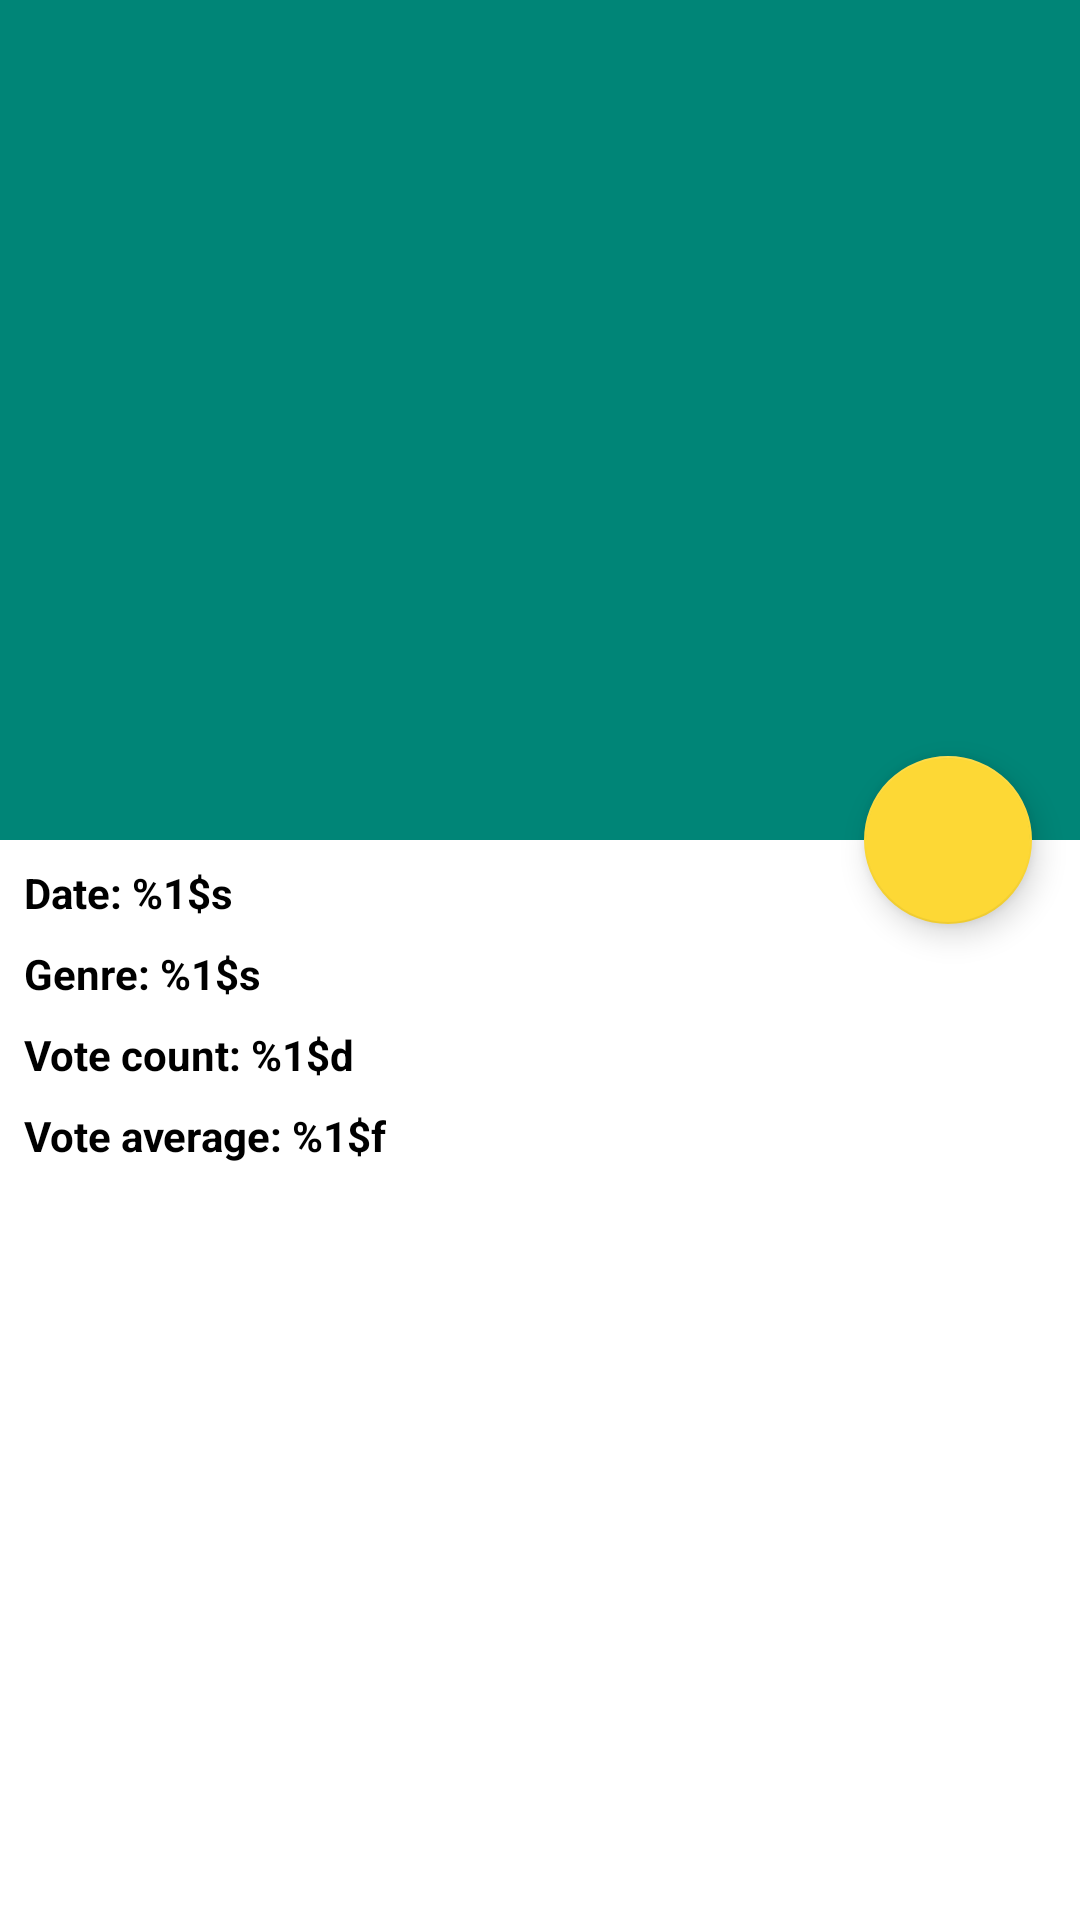

Android layout source for this screen:
<!-- AndroidManifest.xml: application theme AppTheme -->
<!-- res/layout/fragment_movie_detail.xml -->
<?xml version="1.0" encoding="utf-8"?>
<androidx.coordinatorlayout.widget.CoordinatorLayout xmlns:android="http://schemas.android.com/apk/res/android"
    xmlns:app="http://schemas.android.com/apk/res-auto"
    xmlns:tools="http://schemas.android.com/tools"
    android:layout_width="match_parent"
    android:layout_height="match_parent"
    android:background="@color/white">

    <com.google.android.material.appbar.AppBarLayout
        android:id="@+id/appbar"
        android:layout_width="match_parent"
        android:layout_height="wrap_content">

        <com.google.android.material.appbar.CollapsingToolbarLayout
            android:id="@+id/collapsing_toolbar_layout"
            android:layout_width="match_parent"
            android:layout_height="match_parent"
            android:theme="@style/ThemeOverlay.AppCompat.Dark.ActionBar"
            app:layout_scrollFlags="scroll|exitUntilCollapsed">

            

            <ImageView
                android:id="@+id/poster"
                android:layout_width="match_parent"
                android:layout_height="@dimen/big_poster_height"
                android:adjustViewBounds="true"
                android:scaleType="fitXY"
                app:layout_behavior="@string/appbar_scrolling_view_behavior"
                app:layout_collapseMode="parallax"
                app:layout_scrollFlags="scroll|enterAlways"
                tools:srcCompat="@mipmap/ic_launcher" />

        </com.google.android.material.appbar.CollapsingToolbarLayout>

    </com.google.android.material.appbar.AppBarLayout>

    <com.google.android.material.floatingactionbutton.FloatingActionButton
        android:id="@+id/fab"
        android:layout_width="wrap_content"
        android:layout_height="wrap_content"
        android:layout_margin="@dimen/middle_margin"
        android:clickable="true"
        android:onClick="onFabClick"
        app:layout_anchor="@id/appbar"
        app:layout_anchorGravity="bottom|right"
        app:srcCompat="@drawable/ic_favorite_24dp" />

    <androidx.core.widget.NestedScrollView
        android:layout_width="match_parent"
        android:layout_height="match_parent"
        android:fillViewport="true"
        app:layout_behavior="@string/appbar_scrolling_view_behavior">

        <androidx.constraintlayout.widget.ConstraintLayout
            android:id="@+id/content"
            android:layout_width="match_parent"
            android:layout_height="match_parent">

            <TextView
                android:id="@+id/date"
                android:layout_width="wrap_content"
                android:layout_height="wrap_content"
                android:layout_margin="@dimen/default_margin"
                android:text="@string/date"
                android:textColor="@color/black"
                android:textStyle="bold"
                app:layout_constraintStart_toStartOf="parent"
                app:layout_constraintTop_toTopOf="parent" />

            <TextView
                android:id="@+id/genre"
                android:layout_width="wrap_content"
                android:layout_height="wrap_content"
                android:layout_margin="@dimen/default_margin"
                android:text="@string/genre"
                android:textColor="@color/black"
                android:textStyle="bold"
                app:layout_constraintStart_toStartOf="parent"
                app:layout_constraintTop_toBottomOf="@+id/date" />

            <TextView
                android:id="@+id/vote_count"
                android:layout_width="wrap_content"
                android:layout_height="wrap_content"
                android:layout_margin="@dimen/default_margin"
                android:text="@string/vote_count"
                android:textColor="@color/black"
                android:textStyle="bold"
                app:layout_constraintStart_toStartOf="parent"
                app:layout_constraintTop_toBottomOf="@+id/genre" />

            <TextView
                android:id="@+id/vote_average"
                android:layout_width="wrap_content"
                android:layout_height="wrap_content"
                android:layout_margin="@dimen/default_margin"
                android:text="@string/vote_average"
                android:textColor="@color/black"
                android:textStyle="bold"
                app:layout_constraintStart_toStartOf="parent"
                app:layout_constraintTop_toBottomOf="@+id/vote_count" />

            <TextView
                android:id="@+id/description"
                android:layout_width="0dp"
                android:layout_height="wrap_content"
                android:layout_margin="@dimen/default_margin"
                android:textSize="21sp"
                app:layout_constraintBottom_toBottomOf="parent"
                app:layout_constraintEnd_toEndOf="parent"
                app:layout_constraintStart_toStartOf="parent"
                app:layout_constraintTop_toBottomOf="@+id/vote_average"
                app:layout_constraintVertical_bias="0.0"
                tools:text="Description" />

            <ProgressBar
                android:id="@+id/progressBar"
                style="?android:attr/progressBarStyle"
                android:layout_width="wrap_content"
                android:visibility="gone"
                android:layout_height="wrap_content"
                android:layout_margin="@dimen/default_margin"
                app:layout_constraintEnd_toEndOf="parent"
                app:layout_constraintStart_toStartOf="parent"
                app:layout_constraintTop_toTopOf="parent" />

        </androidx.constraintlayout.widget.ConstraintLayout>
    </androidx.core.widget.NestedScrollView>

</androidx.coordinatorlayout.widget.CoordinatorLayout>
<!-- resources referenced by this layout -->
<resources>
  <color name="black">#000000</color>
  <color name="white">#ffffff</color>
  <dimen name="big_poster_height">280dp</dimen>
  <dimen name="default_margin">8dp</dimen>
  <dimen name="middle_margin">16dp</dimen>
  <string name="date">Date: %1$s</string>
  <string name="genre">Genre: %1$s</string>
  <string name="vote_average">Vote average: %1$f</string>
  <string name="vote_count">Vote count: %1$d</string>
  <style name="AppTheme" parent="Theme.AppCompat.Light.DarkActionBar">
          
          <item name="colorPrimary">@color/colorPrimary</item>
          <item name="colorPrimaryDark">@color/colorPrimaryDark</item>
          <item name="colorAccent">@color/colorAccent</item>
      </style>
  <color name="colorPrimary">#008577</color>
  <color name="colorPrimaryDark">#00574B</color>
  <color name="colorAccent">#FDD835</color>
</resources>
